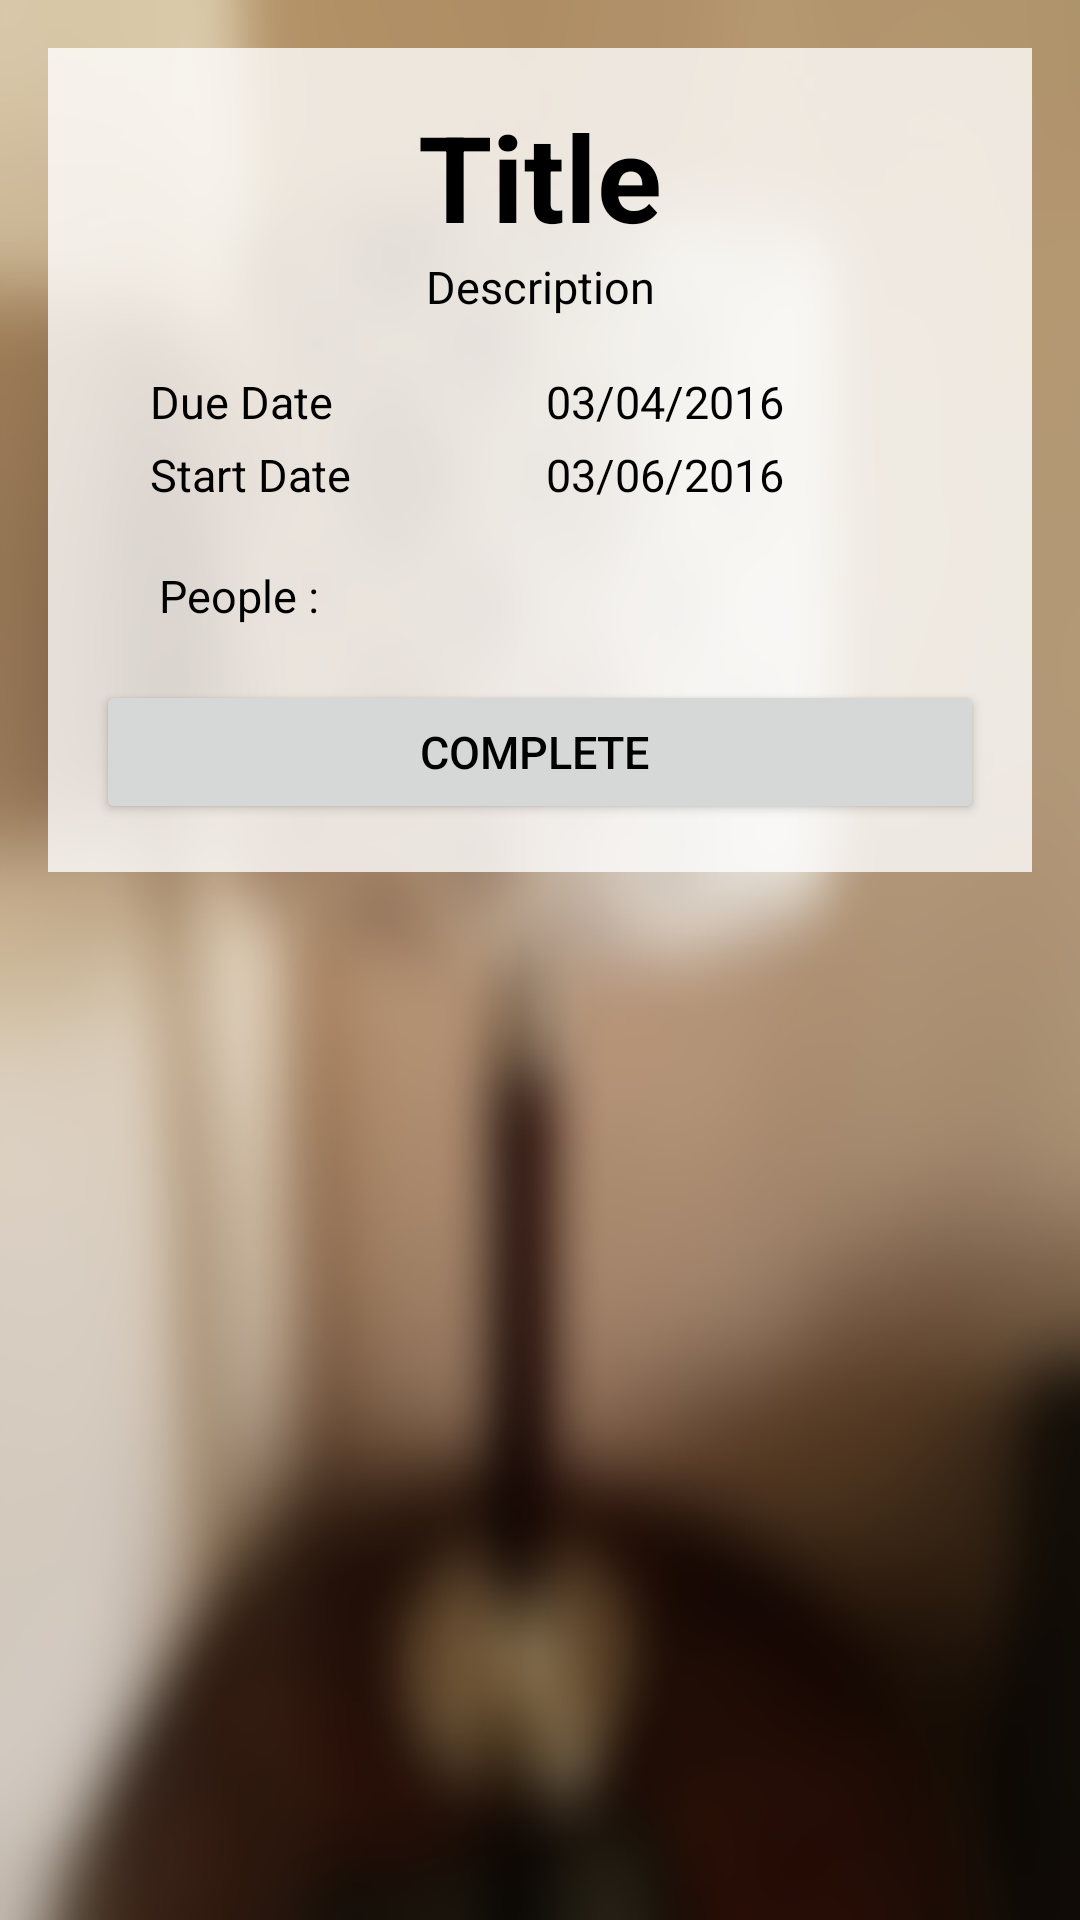

This screen was rendered from an Android layout file. Write that file and the resources it references.
<!-- AndroidManifest.xml: application theme AppTheme -->
<!-- res/layout/activity_view_single_task.xml -->
<?xml version="1.0" encoding="utf-8"?>
<RelativeLayout xmlns:android="http://schemas.android.com/apk/res/android"
    xmlns:tools="http://schemas.android.com/tools"
    android:layout_width="match_parent"
    android:layout_height="match_parent"
    tools:context="com.example.dips.smartscheduler.ViewSingleTask"
    android:background="@drawable/bg2">

    <ScrollView
        android:layout_width="match_parent"
        android:layout_height="wrap_content"
        android:paddingTop="@dimen/activity_regular_padding"
        android:paddingRight="@dimen/activity_regular_padding"
        android:paddingLeft="@dimen/activity_regular_padding">

        <LinearLayout
            android:orientation="vertical"
            android:layout_width="match_parent"
            android:layout_height="wrap_content"
            android:background="@color/backGroundColor"
            android:padding="@dimen/activity_regular_padding">

            <TextView
                android:layout_width="fill_parent"
                android:layout_height="wrap_content"
                android:textSize="@dimen/title_font_size"
                android:textColor="@color/colorText"
                android:text="Title"
                android:id="@+id/txtViewTask"
                android:gravity="center"
                android:textStyle="bold" />

            <TextView
                android:layout_width="fill_parent"
                android:layout_height="wrap_content"
                android:textSize="@dimen/regular_font_size"
                android:textColor="@color/colorText"
                android:text="Description"
                android:id="@+id/tvDesc"
                android:gravity="center" />


            <LinearLayout
                android:orientation="horizontal"
                android:layout_width="match_parent"
                android:layout_height="wrap_content"
                android:layout_margin="@dimen/activity_regular_padding">

                <LinearLayout
                    android:orientation="vertical"
                    android:layout_width="match_parent"
                    android:layout_height="match_parent"
                    android:layout_weight="1">

                    <TextView
                        android:textSize="@dimen/regular_font_size"
                        android:textColor="@color/colorText"
                        android:layout_width="wrap_content"
                        android:layout_height="wrap_content"
                        android:text="Due Date"
                        android:layout_margin="2dp" />

                    <TextView
                        android:textSize="@dimen/regular_font_size"
                        android:textColor="@color/colorText"
                        android:layout_width="wrap_content"
                        android:layout_height="wrap_content"
                        android:text="Start Date"
                        android:layout_margin="2dp" />
                </LinearLayout>

                <LinearLayout
                    android:orientation="vertical"
                    android:layout_width="match_parent"
                    android:layout_height="match_parent"
                    android:layout_weight="1">

                    <TextView
                        android:textSize="@dimen/regular_font_size"
                        android:textColor="@color/colorText"
                        android:layout_width="wrap_content"
                        android:layout_height="wrap_content"
                        android:text="03/04/2016"
                        android:id="@+id/tvDueDate"
                        android:layout_margin="2dp" />

                    <TextView
                        android:textSize="@dimen/regular_font_size"
                        android:textColor="@color/colorText"
                        android:layout_width="wrap_content"
                        android:layout_height="wrap_content"
                        android:text="03/06/2016"
                        android:id="@+id/tvStartDate"
                        android:layout_margin="2dp" />
                </LinearLayout>
            </LinearLayout>

            <TextView
                android:textSize="@dimen/regular_font_size"
                android:textColor="@color/colorText"
                android:layout_width="91dp"
                android:layout_height="wrap_content"
                android:text="People :"
                android:layout_margin="2dp"
                android:gravity="center" />

            <ScrollView
                android:layout_width="wrap_content"
                android:layout_height="wrap_content"
                android:paddingTop="@dimen/activity_regular_padding"
                android:paddingRight="@dimen/activity_regular_padding"
                android:paddingLeft="@dimen/activity_regular_padding">

            <ListView
                android:layout_width="match_parent"
                android:layout_height="wrap_content"
                android:id="@+id/listViewAddPeople"
                android:layout_gravity="center_horizontal" />

            </ScrollView>

            <LinearLayout
                android:orientation="vertical"
                android:layout_width="match_parent"
                android:layout_height="match_parent"
                android:layout_weight="1"
                android:id="@+id/ViewTaskPeople">

            </LinearLayout>

            <HorizontalScrollView
                android:layout_width="wrap_content"
                android:layout_height="wrap_content" >

                <LinearLayout
                    android:orientation="horizontal"
                    android:layout_width="match_parent"
                    android:layout_height="match_parent"
                    android:id="@+id/ViewTaskImageLayout">


                </LinearLayout>
            </HorizontalScrollView>

            <Button
                android:textSize="@dimen/regular_font_size"
                android:layout_width="match_parent"
                android:layout_height="wrap_content"
                android:text="Complete "
                android:textColor="@color/colorText"
                android:onClick="completeTaskBtn" />

        </LinearLayout>
    </ScrollView>

</RelativeLayout>
<!-- resources referenced by this layout -->
<resources>
  <color name="backGroundColor">#c8ffffff</color>
  <color name="colorText">#000000</color>
  <dimen name="activity_regular_padding">16dp</dimen>
  <dimen name="regular_font_size">15sp</dimen>
  <dimen name="title_font_size">40sp</dimen>
  <!-- drawable bg2: jpg bitmap (drawable-hdpi, 48138 bytes) -->
  <style name="AppTheme" parent="Theme.AppCompat.Light.DarkActionBar">
          
          <item name="colorPrimary">@color/colorPrimary</item>
          <item name="colorPrimaryDark">@color/colorPrimaryDark</item>
          <item name="colorAccent">@color/colorAccent</item>
          <item name="android:actionBarSize">40dp</item>
          <item name="android:textSize">10dp</item>
      </style>
  <color name="colorPrimary">#71bdc7</color>
  <color name="colorPrimaryDark">#71acc7</color>
  <color name="colorAccent">#fa6a64</color>
</resources>
